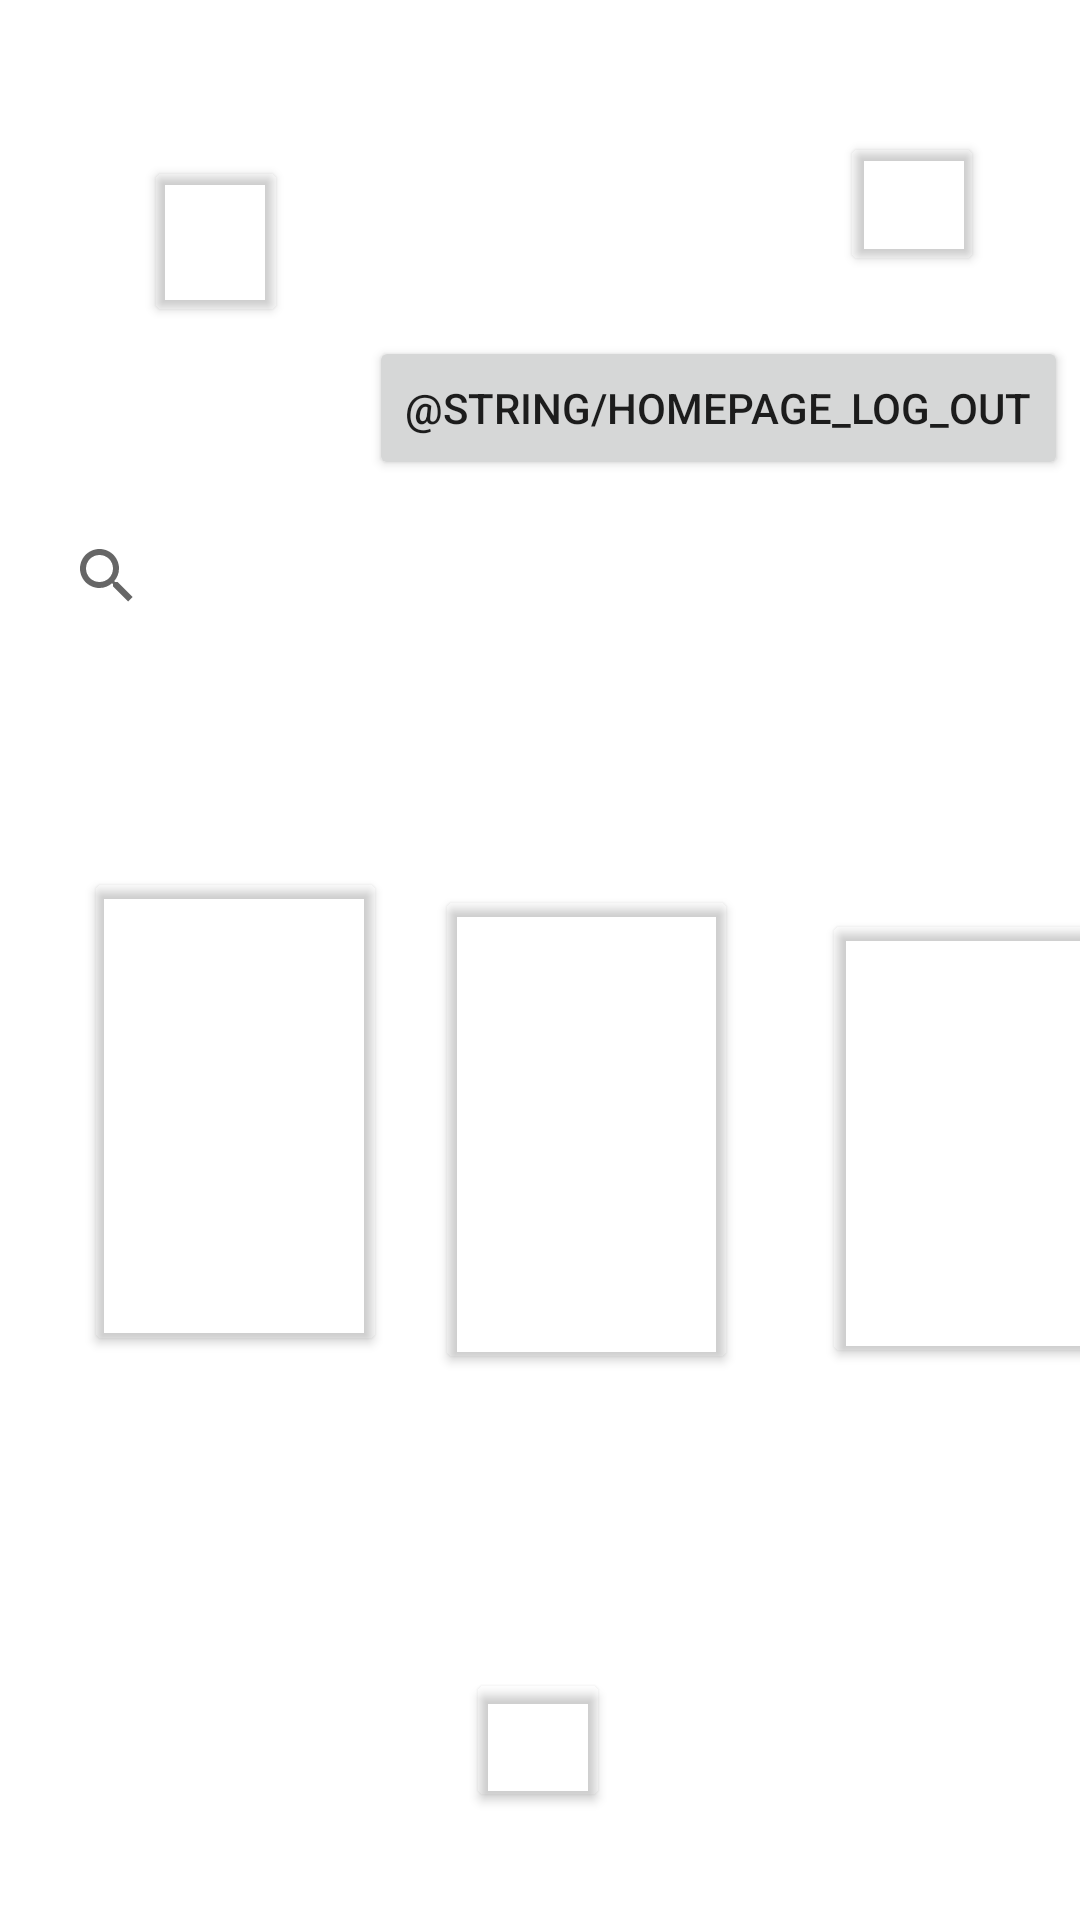

Produce the Android XML layout that renders to this screen, including the resource entries it uses.
<!-- AndroidManifest.xml: application theme Theme.GibbsELibrary -->
<!-- res/layout/activity_home_page.xml -->
<?xml version="1.0" encoding="utf-8"?>
<androidx.constraintlayout.widget.ConstraintLayout xmlns:android="http://schemas.android.com/apk/res/android"
    xmlns:app="http://schemas.android.com/apk/res-auto"
    xmlns:tools="http://schemas.android.com/tools"
    android:layout_width="match_parent"
    android:layout_height="match_parent"
    android:background="@drawable/bookaholic_homepage"
    tools:context=".HomePage">

    <Button
        android:id="@+id/user_profile3"
        android:layout_width="48dp"
        android:layout_height="48dp"
        android:layout_marginBottom="36dp"
        android:backgroundTint="#0000FFFF"
        app:layout_constraintBottom_toBottomOf="parent"
        app:layout_constraintEnd_toEndOf="parent"
        app:layout_constraintHorizontal_bias="0.498"
        app:layout_constraintStart_toStartOf="parent"
        tools:ignore="SpeakableTextPresentCheck" />

    <Button
        android:id="@+id/home_notification"
        android:layout_width="48dp"
        android:layout_height="48dp"
        android:layout_marginTop="44dp"
        android:layout_marginEnd="32dp"
        android:backgroundTint="#0000FFFF"
        app:layout_constraintEnd_toEndOf="parent"
        app:layout_constraintTop_toTopOf="parent"
        tools:ignore="SpeakableTextPresentCheck" />

    <Button
        android:id="@+id/user_profile"
        android:layout_width="48dp"
        android:layout_height="57dp"
        android:layout_marginStart="48dp"
        android:layout_marginTop="52dp"
        android:backgroundTint="#0000FFFF"
        app:layout_constraintStart_toStartOf="parent"
        app:layout_constraintTop_toTopOf="parent"
        tools:ignore="SpeakableTextPresentCheck" />

    <Button
        android:id="@+id/book3"
        android:layout_width="96dp"
        android:layout_height="153dp"
        android:layout_marginStart="28dp"
        android:layout_marginTop="92dp"
        android:backgroundTint="#0000FFFF"
        app:layout_constraintStart_toEndOf="@+id/book2"
        app:layout_constraintTop_toBottomOf="@+id/search_view"
        tools:ignore="SpeakableTextPresentCheck" />

    <Button
        android:id="@+id/book2"
        android:layout_width="101dp"
        android:layout_height="163dp"
        android:layout_marginStart="16dp"
        android:layout_marginTop="84dp"
        android:backgroundTint="#0000FFFF"
        app:layout_constraintStart_toEndOf="@+id/book1"
        app:layout_constraintTop_toBottomOf="@+id/search_view"
        tools:ignore="SpeakableTextPresentCheck" />

    <Button
        android:id="@+id/home_page_button"
        android:layout_width="wrap_content"
        android:layout_height="wrap_content"
        android:layout_marginTop="112dp"
        android:layout_marginEnd="4dp"
        android:text="@string/homepage_log_out"
        app:layout_constraintEnd_toEndOf="parent"
        app:layout_constraintTop_toTopOf="parent" />

    <Button
        android:id="@+id/book1"
        android:layout_width="101dp"
        android:layout_height="163dp"
        android:layout_marginStart="28dp"
        android:layout_marginTop="180dp"
        android:backgroundTint="#0000FFFF"
        app:layout_constraintStart_toStartOf="parent"
        app:layout_constraintTop_toBottomOf="@+id/user_profile"
        tools:ignore="SpeakableTextPresentCheck" />

    <SearchView
        android:id="@+id/search_view"
        android:layout_width="324dp"
        android:layout_height="38dp"
        android:layout_marginTop="64dp"
        app:layout_constraintEnd_toEndOf="parent"
        app:layout_constraintHorizontal_bias="0.321"
        app:layout_constraintStart_toStartOf="parent"
        app:layout_constraintTop_toBottomOf="@+id/user_profile" />

</androidx.constraintlayout.widget.ConstraintLayout>
<!-- resources referenced by this layout -->
<resources>
  <style name="Theme.GibbsELibrary" parent="Theme.MaterialComponents.DayNight.NoActionBar">
  
          //hide and show action bar
          
          <item name="colorPrimary">#9BCBE6</item>
          <item name="colorPrimaryVariant">@color/purple_700</item>
          <item name="colorOnPrimary">@color/white</item>
          
          <item name="colorSecondary">@color/teal_200</item>
          <item name="colorSecondaryVariant">@color/teal_700</item>
          <item name="colorOnSecondary">@color/black</item>
          
          <item name="android:statusBarColor">?attr/colorPrimaryVariant</item>
          
      </style>
  <color name="purple_700">#FF3700B3</color>
  <color name="white">#FFFFFFFF</color>
  <color name="teal_200">#FF03DAC5</color>
  <color name="teal_700">#FF018786</color>
  <color name="black">#FF000000</color>
</resources>
